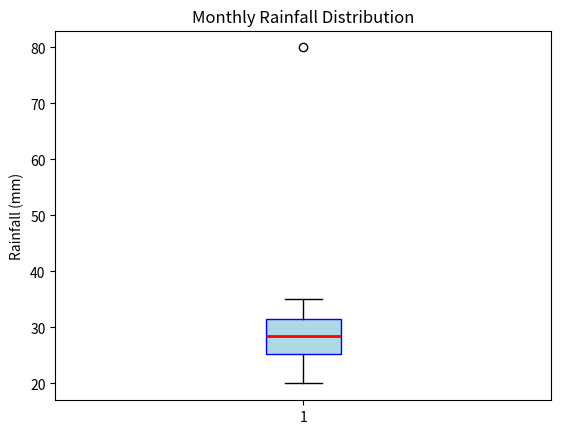

Recreate this plot in Python.
import matplotlib.pyplot as plt

# 1. Data: Monthly rainfall in millimeters
# Notice how 80 is much higher than the others (an outlier)
rainfall = [20, 25, 30, 35, 32, 28, 22, 26, 29, 80]

# 2. Create the Box Plot
# 'patch_artist=True' allows us to fill the box with color
plt.boxplot(rainfall, patch_artist=True, 
            boxprops=dict(facecolor='lightblue', color='blue'),
            medianprops=dict(color='red', linewidth=2))

# 3. Customization
plt.title("Monthly Rainfall Distribution")
plt.ylabel("Rainfall (mm)")

# 4. Show the plot
plt.show()
